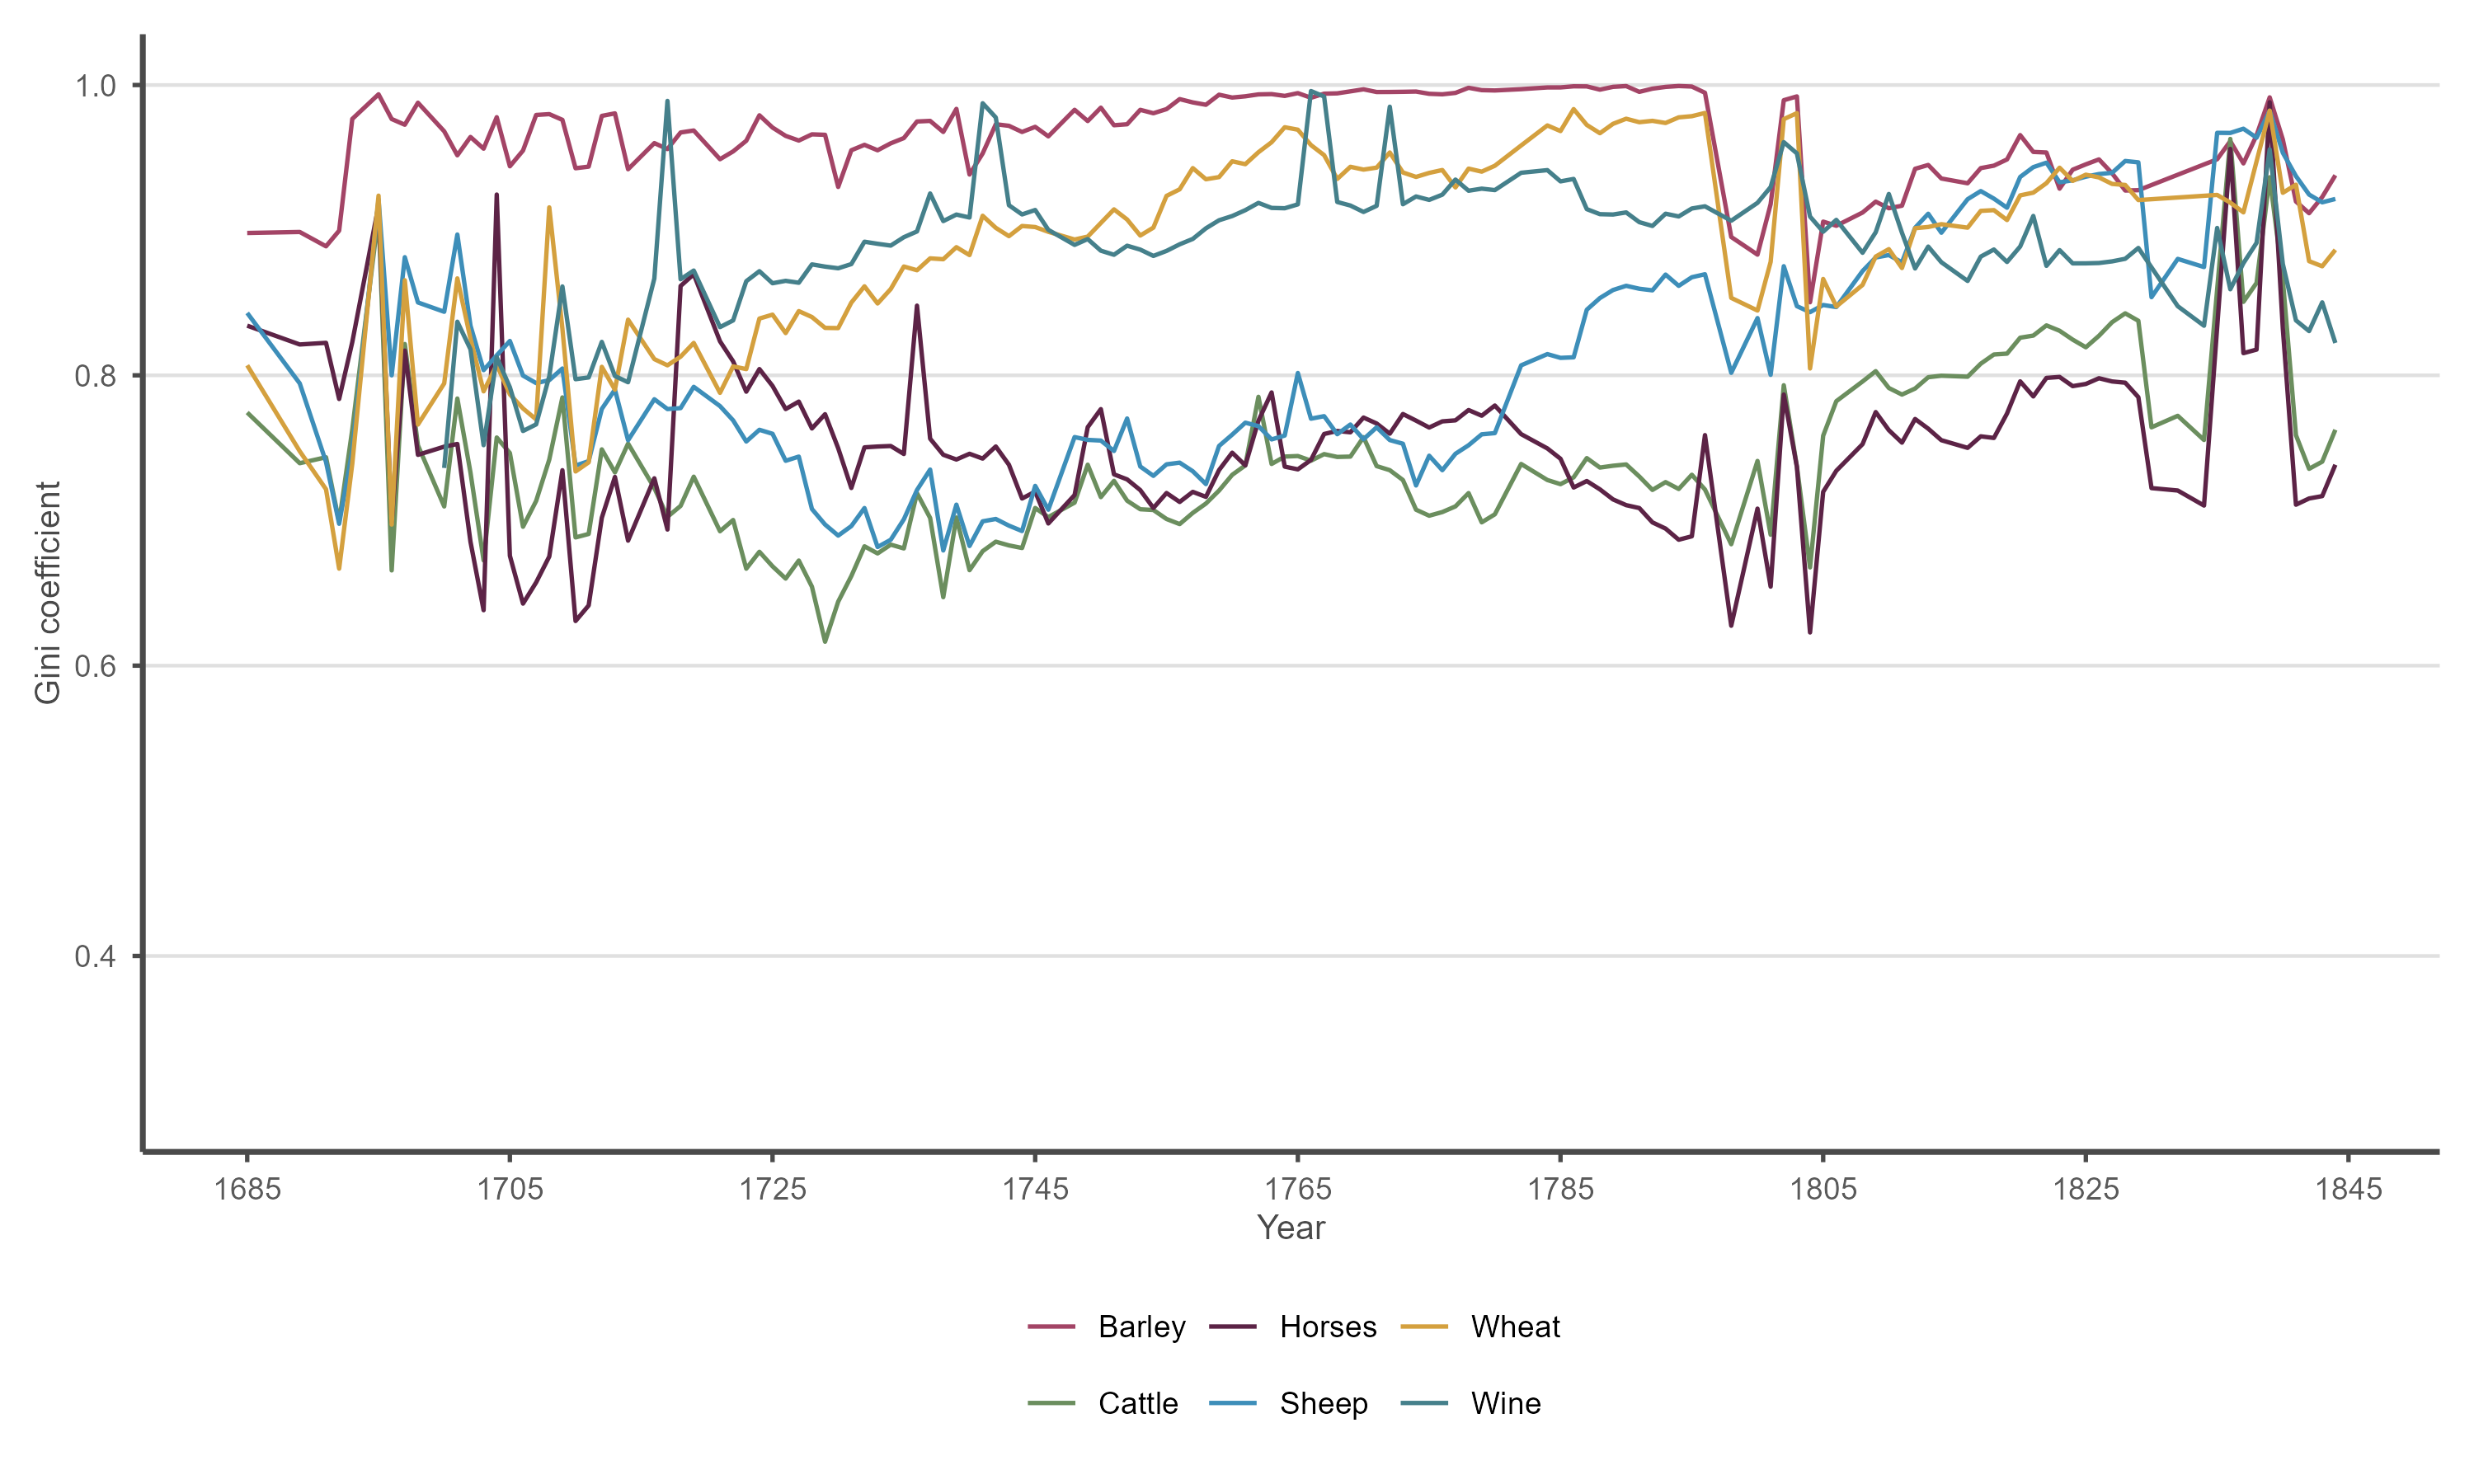

The table this chart was drawn from, first rows:
year, asset, gini, gini_pos, n_pos
1685, barley, 0.8981, 0.4689, 19
1685, cattle, 0.7744, 0.5347, 48
1685, horses, 0.8342, 0.254, 22
1685, sheep, 0.843, 0.4986, 31
1685, wheat, 0.8069, 0.469, 36
1689, barley, 0.8988, 0.296, 22
1689, cattle, 0.7395, 0.5759, 94
1689, horses, 0.8213, 0.2803, 38
1689, sheep, 0.7944, 0.4578, 58
1689, wheat, 0.7477, 0.4921, 76
1691, barley, 0.8889, 0.3972, 40
1691, cattle, 0.7436, 0.5439, 122
1691, horses, 0.8224, 0.2863, 54
1691, sheep, 0.7403, 0.3941, 93
1691, wheat, 0.7215, 0.419, 104
1692, barley, 0.8997, 0.2978, 29
1692, cattle, 0.699, 0.5188, 127
1692, horses, 0.7837, 0.3447, 67
1692, sheep, 0.6977, 0.3802, 99
1692, wheat, 0.6668, 0.4015, 113
1693, barley, 0.9766, 0.3735, 10
1693, cattle, 0.7626, 0.503, 128
1693, horses, 0.8229, 0.3019, 68
1693, sheep, 0.748, 0.3804, 109
1693, wheat, 0.7391, 0.436, 124
1695, barley, 0.9936, 0.1667, 2
1695, cattle, 0.911, 0.5354, 50
1695, horses, 0.917, 0.3811, 35
1695, sheep, 0.9211, 0.3762, 33
1695, wheat, 0.9238, 0.4474, 36
1696, barley, 0.9766, 0.2944, 8
1696, cattle, 0.6656, 0.4867, 157
1696, horses, 0.6988, 0.3278, 108
1696, sheep, 0.8, 0.374, 77
1696, wheat, 0.6972, 0.3815, 118
1697, barley, 0.9726, 0.2546, 8
1697, cattle, 0.8216, 0.5948, 96
1697, horses, 0.8171, 0.3003, 57
1697, sheep, 0.8814, 0.4254, 45
1697, wheat, 0.8655, 0.467, 55
1698, barley, 0.9878, 0.4533, 6
1698, cattle, 0.7518, 0.4743, 127
1698, horses, 0.7452, 0.3346, 103
1698, sheep, 0.8502, 0.3986, 67
1698, wheat, 0.7661, 0.4331, 111
1700, barley, 0.9681, 0.5122, 17
1700, cattle, 0.7097, 0.4899, 148
1700, horses, 0.7509, 0.3771, 104
1700, sheep, 0.8438, 0.4198, 70
1700, wheat, 0.7944, 0.4433, 96
1700, wine, 0.7362, 0.4087, 116
1701, barley, 0.9516, 0.3871, 41
1701, cattle, 0.784, 0.529, 238
1701, horses, 0.7527, 0.4492, 233
1701, sheep, 0.897, 0.5791, 127
1701, wheat, 0.8668, 0.5027, 139
1701, wine, 0.8369, 0.432, 149
1702, barley, 0.9642, 0.4419, 20
1702, cattle, 0.733, 0.4858, 162
1702, horses, 0.6854, 0.4014, 164
... 780 more rows
